pico-8 play session: hold ← + tap ❎

[t = 1 s] hold ← ~1s, tap ❎ ~2×
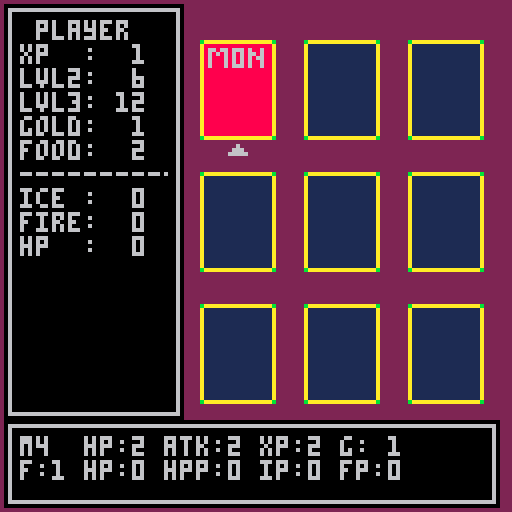

pico-8 cartridge
version 42
__lua__
--init
function _init()
 cls()
 
 dirx=split("-1,1,0,0,1,1,-1,-1")
 diry=split("0,0,-1,1,-1,1,1,-1")
 back=split("108,25,19,25")
 shop=split("84,0,102,24")
 mon=split("108,0,126,24")
 rest=split("60,0,78,24")
 trap=split("36,0,54,24")
 exit=split("76,25,94,49")
 boss=split("1,1,1,1")
 --sx1,sx2,sx3,sx4,sx5,sx6,sx7,sx8,sx9=108,108,108,108,108,108,108,108,108
 --sy1,sy2,sy3,sy4,sy5,sy6,sy7,sy8,sy9=25,25,25,25,25,25,25,25,25
 dsx=split("108,108,108,108,108,108,108,108,108")
 dsy=split("25,25,25,25,25,25,25,25,25")
 csx=dsx
 csy=dsy
 cardw=19
 cardh=25
 --rectfill2(10,10,4,8,10)
 width=18
 height=25
 gap=8
 --33 x 40
 x1,y1=50,10
 x2,y2=x1+width+gap,y1
 x3,y3=x2+width+gap,y1

 x4,y4=x1,y1+height+gap
 x5,y5=x2,y4
 x6,y6=x3,y4
 
 x7,y7=x1,y4+height+gap
 x8,y8=x2,y7
 x9,y9=x3,y7

 lox={x1,x2,x3,x4,x5,x6,x7,x8,x9}
 loy={y1,y1,y1,y4,y4,y4,y7,y7,y7}

 deck =split("m1,m2,m3,m4,r1,r2,s1,s2,t1,t2")
 hp   =split("2,2,2,2,0,0,0,0,0,0")
 hpmax=split("2,2,2,2,0,0,0,0,0,0")
 atk  =split("2,2,2,2,0,0,0,0,2,2")
 rxp  =split("2,2,2,2,0,0,0,0,2,2")
 rgold=split("1,1,1,1,0,0,0,0,1,1")
 rfood=split("0,0,0,1,1,0,0,0,0,1")
 rhp  =split("0,0,0,0,1,1,0,1,0,0")
 rhpot=split("0,1,0,0,1,0,1,1,0,0")
 ripot=split("0,0,1,0,0,1,1,1,0,1")
 rfpot=split("0,0,1,0,0,0,0,0,1,0")
 sfood=split("0,0,0,0,0,0,2,1,0,0")
 shpot=split("0,0,0,0,0,0,1,1,0,0")
 sipot=split("0,0,0,0,0,0,1,1,0,0")
 sfpot=split("0,0,0,0,0,0,1,1,0,0")

 plyrstats={xp,food,gold,ice,fire,hp}
 plyrstats.xp=1
 plyrstats.food=2
 plyrstats.gold=1
 plyrstats.ice=0
 plyrstats.fire=0
 plyrstats.hp=0

 pcur={x,y,sp,index,context}
 pcur.x=x1+6
 pcur.y=y1+height+1
 pcur.sp=254
 pcur.index=1
 pcur.context="layout"

 layout={}
 dlvis=split("1,0,0,0,0,0,0,0,0")
 lvis=dlvis
 bossout={""}
 startgame()
end

function _draw()
 cls(2)
 --drawind()126,49
 drawlayout()

 drawind()
 spr(pcur.sp,pcur.x,pcur.y)
end

function _update60()
 updatepcur()
 doflrwind()
 doplyrwind()
 --showmsg({"card location"})
 --addwind(30,105,60,13,{"card location"})
end

function startgame()
 wind={}
 talkwind={}
 plyrwind={}
 genfloor()
 
 flrwind=addwind(1,105,124,22,{})
 plyrwind=addwind(1,1,45,104,{})
end
-->8
--tools
function rectfill2(_x,_y,_w,_h,_c)
 rectfill(_x,_y,_x+max(_w-1,0),_y+max(_h-1,0),c)
end

function oprint8(_t,_x,_y,_c,_c2)
 for i=1,8 do
  print(_t,_x+dirx[i],_y+diry[i],_c2)
 end
 print(_t,_x,_y,_c)
end
-->8
--ui
function addwind(_x,_y,_w,_h,_txt)
 local w={x=_x,
 									y=_y,
 									w=_w,
 									h=_h,
 									txt=_txt}
 add(wind,w)
 return w
end

function showmsg(txt,dur)
 local wid=(#txt+2)*4+7
 local w=addwind(63-wid/2,109,wid,13,{" "..txt})
 w.dur=dur
end

function showmsg(txt)
 talkwind=addwind(16,50,94,#txt*6+7,txt)
 talkwind.butt=true
end

function doflrwind()
 local pi=pcur.index
 local li=layout[pi]
 if lvis[pi]==1 then
  flrwind.txt[1]=
   deck[li].."  "..
   "hp:"..hpmax[li].." "..
   "atk:"..atk[li].." "..
   "xp:"..rxp[li].." "..
   "g: "..rgold[li]

  flrwind.txt[2]=
   "f:"..rfood[li].." "..
   "hp:"..rhp[li].." "..
   "hpp:"..rhpot[li].." "..
   "ip:"..ripot[li].." "..
   "fp:"..rfpot[li]
  else
   flrwind.txt[1]=
    "unknown"
   flrwind.txt[2]=nil
  end
end

function doplyrwind()
 plyrwind.txt[1]=
  " player"
 plyrwind.txt[2]=
  "xp  :  "..plyrstats.xp
 plyrwind.txt[3]=
  "lvl2:  6"
 plyrwind.txt[4]=
  "lvl3: 12"
 plyrwind.txt[5]=
  "gold:  "..plyrstats.gold
 plyrwind.txt[6]=
  "food:  "..plyrstats.food
 plyrwind.txt[7]=
  "----------"
 plyrwind.txt[8]=
  "ice :  "..plyrstats.ice
 plyrwind.txt[9]=
  "fire:  "..plyrstats.fire
 plyrwind.txt[10]=
  "hp  :  "..plyrstats.hp
end

function drawind()
 for w in all(wind) do
  local wx,wy,ww,wh=w.x,w.y,w.w,w.h
  rectfill2(wx,wy,ww,wh,0)
  rect(wx+1,wy+1,wx+ww-2,wy+wh-2,6)
  wx+=4
  wy+=4
  clip(wx,wy,ww-8,wh-8)
  
  --[[ cursor info
  for w.cur then
   wx+=6
  end
  ]]--
  for i=1,#w.txt do
   local txt,c=w.txt[i],6
   if w.col and w.col[i] then
    c=w.col[i]
   end
   print(txt,wx,wy,c)
   --[[ cursor info
   if i==w.cur then
    spr(s55,wx-5,min(sin(time())),wy)
   end
   ]]--
   wy+=6
  end
  clip()
  
  if w.dur then
   w.dur-=1
   if w.dur<=0 then
    local diff=wh/4
    w.y+=diff/2
    w.h-=diff
    if w.h<3 then
     del(wind,w)
    end
   end
  else
   if w.butt then
    oprint8("❎",wx+ww-15,wy-1+min(sin(time())),6,0)
   end
  end
 end
end
-->8
--player update
function updatepcur()
 --context matters
 -- overworld menu
 -- potion menu
 -- shop menu
    -- buying
    -- selling
 -- combat menu
    -- potion
    -- spend xp/hp for reroll
    -- confirm attack
    -- use ability
 local loi=1
 if btnp(➡️) and pcur.x<108 then
  pcur.x=pcur.x+width+gap
  pcur.index+=1
 elseif btnp(⬅️) and pcur.x>56 then
  pcur.x=pcur.x-width-gap
  pcur.index-=1
 elseif btnp(⬆️) and pcur.y>36 then
  pcur.y=pcur.y-height-gap
  pcur.index-=3
 elseif btnp(⬇️) and pcur.y<102 then
  pcur.y=pcur.y+height+gap
  pcur.index+=3
 end
 
 if btnp(❎) then
  --enter room
  --fight mon
  --rest at rest
  --shop at shop
 end
end

function drawlayout()
 local d=deck
 for i=1,9 do
  if lvis[i]==1 then
   if d[layout[i]]=="s1" or d[layout[i]]=="s2" then
    csx[i]=shop[1]
    csy[i]=shop[2]
   elseif d[layout[i]]=="r1" or d[layout[i]]=="r2" then
    csx[i]=rest[1]
    csy[i]=rest[2]
   elseif d[layout[i]]=="t1" or d[layout[i]]=="t2" then
    csx[i]=trap[1]
    csy[i]=trap[2]
   elseif d[layout[i]]=="m1" or d[layout[i]]=="m2" or d[layout[i]]=="m3" or d[layout[i]]=="m4" then
    csx[i]=mon[1]
    csy[i]=mon[2]    
   end
  end
  sspr(csx[i],csy[i],cardw,cardh,lox[i],loy[i])
 end
--[[ sspr(sx1,sy1,cardw,cardh,x1,y1)
 sspr(sx2,sy2,cardw,cardh,x2,y1)
 sspr(sx3,sy3,cardw,cardh,x3,y1)

 sspr(sx4,sy4,cardw,cardh,x4,y4)
 sspr(sx5,sy5,cardw,cardh,x5,y4)
 sspr(sx6,sy6,cardw,cardh,x6,y4)

 sspr(sx7,sy7,cardw,cardh,x7,y7)
 sspr(sx8,sy8,cardw,cardh,x8,y7)
 sspr(sx9,sy9,cardw,cardh,x9,y7)
]]--
end
-->8
--gameplay
function genfloor()
 -- gen floor
 -- 8 rando tiles + exit tile
 -- or
 -- 8 rando tiles + boss tile
 lvis=dlvis
 for i=1,8 do
  add(layout,flr(rnd(8)+1))
 end

 if boss then
  add(layout,boss)
 else
  add(layout,exit)
 end
end

function enterroom()
 --if monster fight
 --if shop shop
 --if rest rest
 --if exit exit
end

function fightmon()
 --draw larger square
 --apply potion used
 --player rolls
 --monster roll
 --handle damage
 --let player heal/potion
end
__gfx__
00000000ffffffff00000000000000000000baaaaaaaaaaaaaaaaab00000baaaaaaaaaaaaaaaaab00000baaaaaaaaaaaaaaaaab00000baaaaaaaaaaaaaaaaab0
00000000ffffffff00000000000000000000a88888888888888888a00000a88888888888888888a00000a88888888888888888a00000a88888888888888888a0
00700700ffffffff00000000000000000000a88888888888888888a00000a88888888888888888a00000a86668686866686668a00000a86686686668688688a0
00077000ffffffff00000000000000000000a86668666866686668a00000a86668666866686668a00000a86888686868686868a00000a86868686868668688a0
00077000ffffffff00000000000000000000a88688686868686868a00000a86868688868888688a00000a86668666868686668a00000a86888686868686688a0
00700700ffffffff00000000000000000000a88688668866686668a00000a86688668866688688a00000a88868686868686888a00000a86888686868688688a0
00000000ffffffff00000000000000000000a88688686868686888a00000a86868688888688688a00000a86668686866686888a00000a86888686668688688a0
00000000ffffffff00000000000000000000a88688686868686888a00000a86868666866688688a00000a88888888888888888a00000a88888888888888888a0
000000000000000000000000000000000000a88888888888888888a00000a88888888888888888a00000a88888888888888888a00000a88888888888888888a0
000000000000000000000000000000000000a88888888888888888a00000a88888888888888888a00000a88888888888888888a00000a88888888888888888a0
000000000000000000000000000000000000a88888888888888888a00000a88888888888888888a00000a88888888888888888a00000a88888888888888888a0
000000000000000000000000000000000000a88888888888888888a00000a88888888888888888a00000a88888888888888888a00000a88888888888888888a0
000000000000000000000000000000000000a88888888888888888a00000a88888888888888888a00000a88888888888888888a00000a88888888888888888a0
000000000000000000000000000000000000a88888888888888888a00000a88888888888888888a00000a88888888888888888a00000a88888888888888888a0
000000000000000000000000000000000000a88888888888888888a00000a88888888888888888a00000a88888888888888888a00000a88888888888888888a0
000000000000000000000000000000000000a88888888888888888a00000a88888888888888888a00000a88888888888888888a00000a88888888888888888a0
000000000000000000000000000000000000a88888888888888888a00000a88888888888888888a00000a88888888888888888a00000a88888888888888888a0
000000000000000000000000000000000000a88888888888888888a00000a88888888888888888a00000a88888888888888888a00000a88888888888888888a0
000000000000000000000000000000000000a88888888888888888a00000a88888888888888888a00000a88888888888888888a00000a88888888888888888a0
000000000000000000000000000000000000a88888888888888888a00000a88888888888888888a00000a88888888888888888a00000a88888888888888888a0
000000000000000000000000000000000000a88888888888888888a00000a88888888888888888a00000a88888888888888888a00000a88888888888888888a0
000000000000000000000000000000000000a88888888888888888a00000a88888888888888888a00000a88888888888888888a00000a88888888888888888a0
000000000000000000000000000000000000a88888888888888888a00000a88888888888888888a00000a88888888888888888a00000a88888888888888888a0
000000000000000000000000000000000000a88888888888888888a00000a88888888888888888a00000a88888888888888888a00000a88888888888888888a0
000000000000000000000000000000000000baaaaaaaaaaaaaaaaab00000baaaaaaaaaaaaaaaaab00000baaaaaaaaaaaaaaaaab00000baaaaaaaaaaaaaaaaab0
0000000000000000000000000000000000000000000000000000000000000000000000000000baaaaaaaaaaaaaaaaab0000000000000baaaaaaaaaaaaaaaaab0
0000000000000000000000000000000000000000000000000000000000000000000000000000a88888888888888888a0000000000000a11111111111111111a0
0000000000000000000000000000000000000000000000000000000000000000000000000000a88888888888888888a0000000000000a11111111111111111a0
0000000000000000000000000000000000000000000000000000000000000000000000000000a88888888888888888a0000000000000a11111111111111111a0
0000000000000000000000000000000000000000000000000000000000000000000000000000a88888888888888888a0000000000000a11111111111111111a0
0000000000000000000000000000000000000000000000000000000000000000000000000000a88888888888888888a0000000000000a11111111111111111a0
0000000000000000000000000000000000000000000000000000000000000000000000000000a88888881118888888a0000000000000a11111111111111111a0
0000000000000000000000000000000000000000000000000000000000000000000000000000a88888881118888888a0000000000000a11111111111111111a0
0000000000000000000000000000000000000000000000000000000000000000000000000000a88888881118888888a0000000000000a11111111111111111a0
0000000000000000000000000000000000000000000000000000000000000000000000000000a88888881118888888a0000000000000a11111111111111111a0
0000000000000000000000000000000000000000000000000000000000000000000000000000a88888881118888888a0000000000000a11111111111111111a0
0000000000000000000000000000000000000000000000000000000000000000000000000000a88888881118888888a0000000000000a11111111111111111a0
0000000000000000000000000000000000000000000000000000000000000000000000000000a88888881118888888a0000000000000a11111111111111111a0
0000000000000000000000000000000000000000000000000000000000000000000000000000a88888881118888888a0000000000000a11111111111111111a0
0000000000000000000000000000000000000000000000000000000000000000000000000000a88888111111188888a0000000000000a11111111111111111a0
0000000000000000000000000000000000000000000000000000000000000000000000000000a88888811111888888a0000000000000a11111111111111111a0
0000000000000000000000000000000000000000000000000000000000000000000000000000a88888881118888888a0000000000000a11111111111111111a0
0000000000000000000000000000000000000000000000000000000000000000000000000000a88888888188888888a0000000000000a11111111111111111a0
0000000000000000000000000000000000000000000000000000000000000000000000000000a88888888888888888a0000000000000a11111111111111111a0
0000000000000000000000000000000000000000000000000000000000000000000000000000a88888888888888888a0000000000000a11111111111111111a0
0000000000000000000000000000000000000000000000000000000000000000000000000000a88888888888888888a0000000000000a11111111111111111a0
0000000000000000000000000000000000000000000000000000000000000000000000000000a88888888888888888a0000000000000a11111111111111111a0
0000000000000000000000000000000000000000000000000000000000000000000000000000a88888888888888888a0000000000000a11111111111111111a0
0000000000000000000000000000000000000000000000000000000000000000000000000000a88888888888888888a0000000000000a11111111111111111a0
0000000000000000000000000000000000000000000000000000000000000000000000000000baaaaaaaaaaaaaaaaab0000000000000baaaaaaaaaaaaaaaaab0
00000000000000000000000000000000000000000000000000000000000000000000000000000000000000000000000000000000000000000000000000000000
00000000000000000000000000000000000000000000000000000000000000000000000000000000000000000000000000000000000000000000000000000000
00000000000000000000000000000000000000000000000000000000000000000000000000000000000000000000000000000000000000000000000000000000
00000000000000000000000000000000000000000000000000000000000000000000000000000000000000000000000000000000000000000000000000000000
00000000000000000000000000000000000000000000000000000000000000000000000000000000000000000000000000000000000000000000000000000000
00000000000000000000000000000000000000000000000000000000000000000000000000000000000000000000000000000000000000000000000000000000
00000000000000000000000000000000000000000000000000000000000000000000000000000000000000000000000000000000000000000000000000000000
00000000000000000000000000000000000000000000000000000000000000000000000000000000000000000000000000000000000000000000000000000000
00000000000000000000000000000000000000000000000000000000000000000000000000000000000000000000000000000000000000000000000000000000
00000000000000000000000000000000000000000000000000000000000000000000000000000000000000000000000000000000000000000000000000000000
00000000000000000000000000000000000000000000000000000000000000000000000000000000000000000000000000000000000000000000000000000000
00000000000000000000000000000000000000000000000000000000000000000000000000000000000000000000000000000000000000000000000000000000
00000000000000000000000000000000000000000000000000000000000000000000000000000000000000000000000000000000000000000000000000000000
00000000000000000000000000000000000000000000000000000000000000000000000000000000000000000000000000000000000000000000000000000000
00000000000000000000000000000000000000000000000000000000000000000000000000000000000000000000000000000000000000000000000000000000
00000000000000000000000000000000000000000000000000000000000000000000000000000000000000000000000000000000000000000000000000000000
00000000000000000000000000000000000000000000000000000000000000000000000000000000000000000000000000000000000000000000000000000000
00000000000000000000000000000000000000000000000000000000000000000000000000000000000000000000000000000000000000000000000000000000
00000000000000000000000000000000000000000000000000000000000000000000000000000000000000000000000000000000000000000000000000000000
00000000000000000000000000000000000000000000000000000000000000000000000000000000000000000000000000000000000000000000000000000000
00000000000000000000000000000000000000000000000000000000000000000000000000000000000000000000000000000000000000000000000000000000
00000000000000000000000000000000000000000000000000000000000000000000000000000000000000000000000000000000000000000000000000000000
00000000000000000000000000000000000000000000000000000000000000000000000000000000000000000000000000000000000000000000000000000000
00000000000000000000000000000000000000000000000000000000000000000000000000000000000000000000000000000000000000000000000000000000
00000000000000000000000000000000000000000000000000000000000000000000000000000000000000000000000000000000000000000000000000000000
00000000000000000000000000000000000000000000000000000000000000000000000000000000000000000000000000000000000000000000000000000000
00000000000000000000000000000000000000000000000000000000000000000000000000000000000000000000000000000000000000000000000000000000
00000000000000000000000000000000000000000000000000000000000000000000000000000000000000000000000000000000000000000000000000000000
00000000000000000000000000000000000000000000000000000000000000000000000000000000000000000000000000000000000000000000000000000000
00000000000000000000000000000000000000000000000000000000000000000000000000000000000000000000000000000000000000000000000000000000
00000000000000000000000000000000000000000000000000000000000000000000000000000000000000000000000000000000000000000000000000000000
00000000000000000000000000000000000000000000000000000000000000000000000000000000000000000000000000000000000000000000000000000000
00000000000000000000000000000000000000000000000000000000000000000000000000000000000000000000000000000000000000000000000000000000
00000000000000000000000000000000000000000000000000000000000000000000000000000000000000000000000000000000000000000000000000000000
00000000000000000000000000000000000000000000000000000000000000000000000000000000000000000000000000000000000000000000000000000000
00000000000000000000000000000000000000000000000000000000000000000000000000000000000000000000000000000000000000000000000000000000
00000000000000000000000000000000000000000000000000000000000000000000000000000000000000000000000000000000000000000000000000000000
00000000000000000000000000000000000000000000000000000000000000000000000000000000000000000000000000000000000000000000000000000000
00000000000000000000000000000000000000000000000000000000000000000000000000000000000000000000000000000000000000000000000000000000
00000000000000000000000000000000000000000000000000000000000000000000000000000000000000000000000000000000000000000000000000000000
00000000000000000000000000000000000000000000000000000000000000000000000000000000000000000000000000000000000000000000000000000000
00000000000000000000000000000000000000000000000000000000000000000000000000000000000000000000000000000000000000000000000000000000
00000000000000000000000000000000000000000000000000000000000000000000000000000000000000000000000000000000000000000000000000000000
00000000000000000000000000000000000000000000000000000000000000000000000000000000000000000000000000000000000000000000000000000000
00000000000000000000000000000000000000000000000000000000000000000000000000000000000000000000000000000000000000000000000000000000
00000000000000000000000000000000000000000000000000000000000000000000000000000000000000000000000000000000000000000000000000000000
00000000000000000000000000000000000000000000000000000000000000000000000000000000000000000000000000000000000000000000000000000000
00000000000000000000000000000000000000000000000000000000000000000000000000000000000000000000000000000000000000000000000000000000
00000000000000000000000000000000000000000000000000000000000000000000000000000000000000000000000000000000000000000000000000000000
00000000000000000000000000000000000000000000000000000000000000000000000000000000000000000000000000000000000000000000000000000000
00000000000000000000000000000000000000000000000000000000000000000000000000000000000000000000000000000000000000000000000000000000
00000000000000000000000000000000000000000000000000000000000000000000000000000000000000000000000000000000000000000000000000000000
00000000000000000000000000000000000000000000000000000000000000000000000000000000000000000000000000000000000000000000000000000000
00000000000000000000000000000000000000000000000000000000000000000000000000000000000000000000000000000000000000000000000000000000
00000000000000000000000000000000000000000000000000000000000000000000000000000000000000000000000000000000000000000000000000000000
00000000000000000000000000000000000000000000000000000000000000000000000000000000000000000000000000000000000000000000000000000000
00000000000000000000000000000000000000000000000000000000000000000000000000000000000000000000000000000000000000000000000000000000
00000000000000000000000000000000000000000000000000000000000000000000000000000000000000000000000000000000000000000000000000000000
00000000000000000000000000000000000000000000000000000000000000000000000000000000000000000000000000000000000000000000000000000000
00000000000000000000000000000000000000000000000000000000000000000000000000000000000000000000000000000000000000000000000000000000
00000000000000000000000000000000000000000000000000000000000000000000000000000000000000000000000000000000000000000000000000000000
00000000000000000000000000000000000000000000000000000000000000000000000000000000000000000000000000000000000000000000000000000000
00000000000000000000000000000000000000000000000000000000000000000000000000000000000000000000000000000000000000000000000000000000
00000000000000000000000000000000000000000000000000000000000000000000000000000000000000000000000000000000000000000000000000000000
00000000000000000000000000000000000000000000000000000000000000000000000000000000000000000000000000000000000000000000000000000000
00000000000000000000000000000000000000000000000000000000000000000000000000000000000000000000000000000000000000000000000000000000
00000000000000000000000000000000000000000000000000000000000000000000000000000000000000000000000000000000000000000000000000000000
00000000000000000000000000000000000000000000000000000000000000000000000000000000000000000000000000000000000000000000000000000000
00000000000000000000000000000000000000000000000000000000000000000000000000000000000000000000000000000000000000000000000000000000
00000000000000000000000000000000000000000000000000000000000000000000000000000000000000000000000000000000000000000000000000000000
00000000000000000000000000000000000000000000000000000000000000000000000000000000000000000000000000000000000000000006000060000000
00000000000000000000000000000000000000000000000000000000000000000000000000000000000000000000000000000000000000000066600066000000
00000000000000000000000000000000000000000000000000000000000000000000000000000000000000000000000000000000000000000666660066600000
00000000000000000000000000000000000000000000000000000000000000000000000000000000000000000000000000000000000000000000000066000000
00000000000000000000000000000000000000000000000000000000000000000000000000000000000000000000000000000000000000000000000060000000
